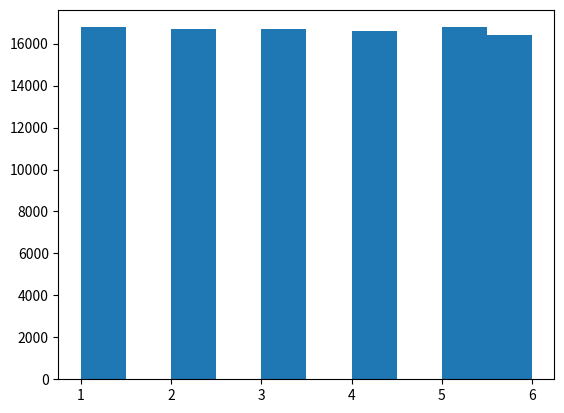

Reproduce this figure in Python.
import random
import matplotlib.pyplot as plt

dice = []

for i in range(100000):
    dice.append(random.randint(1, 6))

plt.hist(dice)
plt.show()